Run: headless pygame with SDL's dummy video driver; simulated clock (each Clock.tick advances the game by its frame time, no real sleeping); random seed 0; keys injected as events and as key.get_pressed() state; no mouse input.
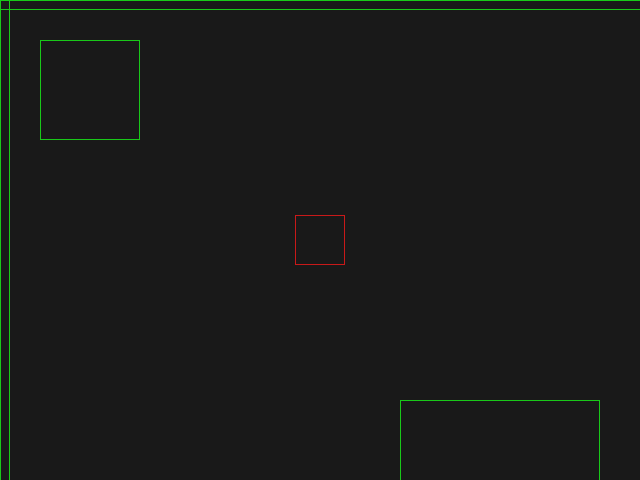
Frame 1 of 4 · flips 1–60 · no input
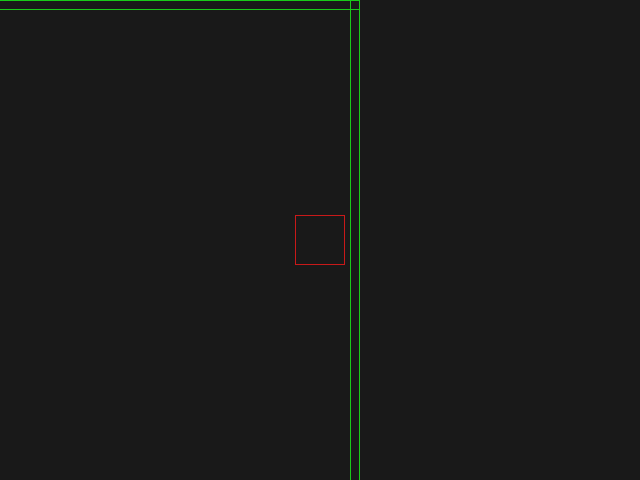
Frame 2 of 4 · flips 61–180 · tapped SPACE, RETURN · held RIGHT (→), D
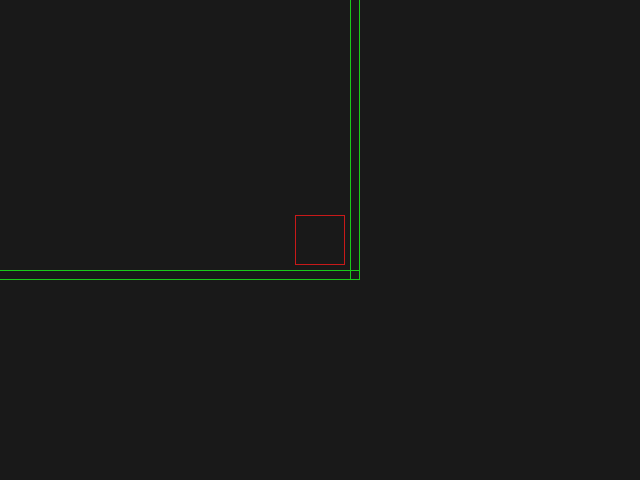
Frame 3 of 4 · flips 181–300 · held DOWN (↓), S
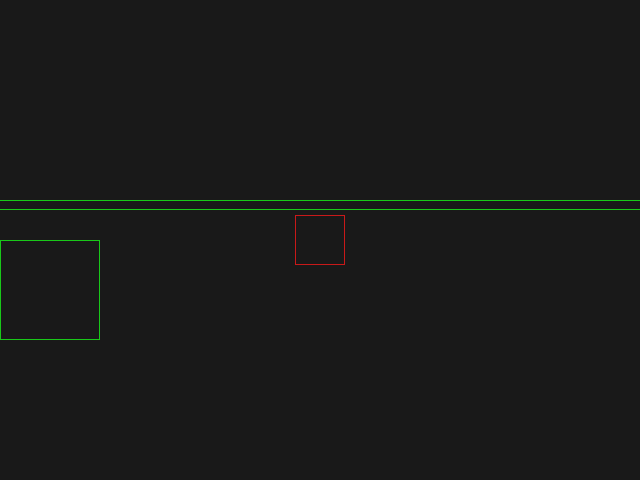
Frame 4 of 4 · flips 301–420 · held LEFT (←), A, UP (↑), W

The pygame program that drew these frames:

import math
import time as t
import pygame as pg

class Color:
    black = ( 25, 25, 25)
    white = (200,200,200)
    red   = (200, 25, 25)
    green = ( 25,200, 25)
    blue  = ( 25, 25,200)

class Box:
    def __init__(self, x, y, w, h):
        self.x = x
        self.y = y
        self.w = w
        self.h = h

    def copy(self):
        return Box(self.x, self.y, self.w, self.h)

    @property
    def rect(self):
        return pg.Rect(self.x, self.y, self.w, self.h)
    
    @property
    def size(self):
        return (self.w, self.h)

class Entity:
    def __init__(self, box, color):
        self.collider = box
        self.speed = pg.Vector2()
        self.color = color

    def update(self):
        self.collider.x += self.speed.x
        self.collider.y += self.speed.y

def draw_box(box: Box, color: Color):
    surface = pg.display.get_surface()
    pg.draw.rect(surface, color, box.rect, width=1)

def check_collition(A: Box, B: Box):
    # A Edges
    A_IZQ = A.x
    A_DER = A.x + A.w
    A_ARR = A.y
    A_ABJ = A.y + A.h

    # B Edges
    B_IZQ = B.x
    B_DER = B.x + B.w
    B_ARR = B.y
    B_ABJ = B.y + B.h

    # Restrictions

    return (
        (A_ABJ >= B_ARR) and (A_ARR <= B_ABJ) and
        (A_DER >= B_IZQ) and (A_IZQ <= B_DER)
    )

fps = 60
step = 10
game_exit = False

screen = Box(0,0,640,480)

p1 = Entity(Box(0,0,50,50), Color.red)
p1.collider.x = screen.w/2 - p1.collider.w/2
p1.collider.y = screen.h/2 - p1.collider.h/2

wall1 = Entity(Box(40,40,100,100), Color.green)

wall2 = Entity(Box(0,0,10,screen.h*2), Color.green)
wall3 = Entity(wall2.collider.copy(), Color.green)
wall3.collider.x = screen.w*2 - wall3.collider.w

wall4 = Entity(Box(0,0,screen.w*2,10), Color.green)
wall5 = Entity(wall4.collider.copy(), Color.green)
wall5.collider.y = screen.h*2 - wall5.collider.h

wall6 = Entity(Box(400,400,200,200), Color.green)

dynamic_list = [p1]
static_list = [wall1, wall2, wall3, wall4, wall5, wall6]
render_list = [p1, wall1, wall2, wall3, wall4, wall5, wall6]

pg.init()
pg.display.set_mode(screen.size)

while not game_exit:

    ref_time = t.time()
    for event in pg.event.get():
        if event.type == pg.QUIT:
            game_exit = True

    # Input
    keys = pg.key.get_pressed()

    if keys[pg.K_UP]:
        p1.speed.y = -10
    elif keys[pg.K_DOWN]:
        p1.speed.y = 10
    else:
        p1.speed.y = 0

    if keys[pg.K_LEFT]:
        p1.speed.x = -10
    elif keys[pg.K_RIGHT]:
        p1.speed.x = 10
    else:
        p1.speed.x = 0

    # Colition
    for box in dynamic_list:
        for wall in static_list:
            f_box = box.collider.copy()
            f_box.x += box.speed.x
            f_box.y += box.speed.y
            if check_collition(f_box, wall.collider):
                box.speed.x = 0
                box.speed.y = 0

    # Update
    for box in dynamic_list:
        box.update()

    screen.x = p1.collider.x + p1.collider.w/2 - screen.w/2
    screen.y = p1.collider.y + p1.collider.h/2 - screen.h/2
    
    # Render
    surface = pg.display.get_surface()
    surface.fill(Color.black)

    for box in render_list:
        render_box = box.collider.copy()
        render_box.x -= screen.x
        render_box.y -= screen.y
        draw_box(render_box, box.color)

    pg.display.flip()

    # FPS Control
    timestamp = t.time() - ref_time
    if timestamp < 1/(fps + 0.5):
        t.sleep(1/(fps+0.5) - timestamp)
    
    print(round(1/(t.time() - ref_time)))

pg.quit()
